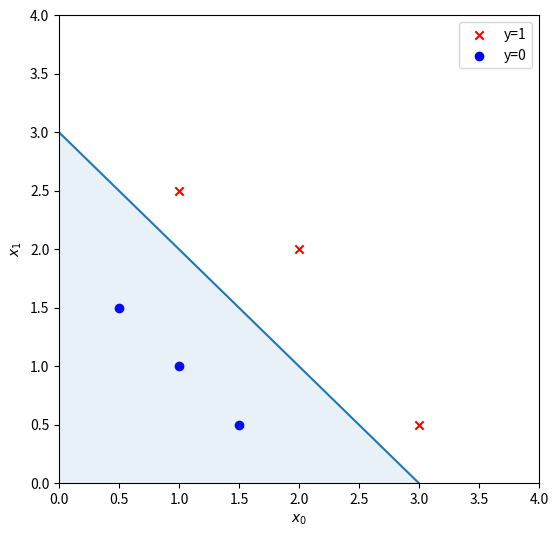

Write Python code to recreate this figure.
import numpy as np
import matplotlib.pyplot as plt

# Inputs: Training Examples with 2 features
X = np.array([[0.5, 1.5], [1, 1], [1.5, 0.5], [3, 0.5], [2, 2], [1, 2.5]])

# Corresponding labels for classification

y = np.array([0, 0, 0, 1, 1, 1]).reshape(-1, 1)
# ...reshape(-1, 1) -> [[0],[0],[0],[1],[1],[1] ]

# I just love list comprehensions.. Shoutout to Haskell!
ones = [X[i] for i in range(len(X)) if y[i] == 1]
zeros = [X[i] for i in range(len(X)) if y[i] == 0]

fig, ax = plt.subplots(1, 1, figsize=(6, 6))

"""
Decision Boundary

z = w_0 * x_0 + w_1 * x_1 + b

We trained the model and got these values: w_0 = 1, w_0 = 1, b = -3

z = x_0 + x_1 - 3
x_0 + x_1 = 3
x_0 = 3 - x_1

"""
x_1 = np.arange(5)
x_0 = 3 - x_1

# This *-moves are f-ing elegant 😳 i don't get it yet...
"""
*ones                   -> unpacks *ones, so [3, 0.5], [2, 2], [1, 2.5]
zip(*ones)              -> zip([3, 0.5], [2, 2], [1, 2.5]) => [3, 2, 1], [0.5, 2, 2.5]
(*zip(*ones))           -> *zip.. unpacks the two iters that zip(*ones) returns
"""

# Plotting the training examples with label y=1
ax.scatter(*zip(*ones), marker="x", c="r", label="y=1")
# Plotting the training examples with label y=1
ax.scatter(*zip(*zeros), marker="o", c="b", label="y=0")
# Plotting the decision boundary
ax.plot(x_0, x_1)
# Configuring the figure
ax.fill_between(x_0, x_1, alpha=0.1)
ax.axis([0.0, 4.0, 0.0, 4.0])
ax.set_xlabel("$x_0$")
ax.set_ylabel("$x_1$")
plt.subplots_adjust(left=0.10, bottom=0.10)
plt.legend()

# Show plot
plt.show()
